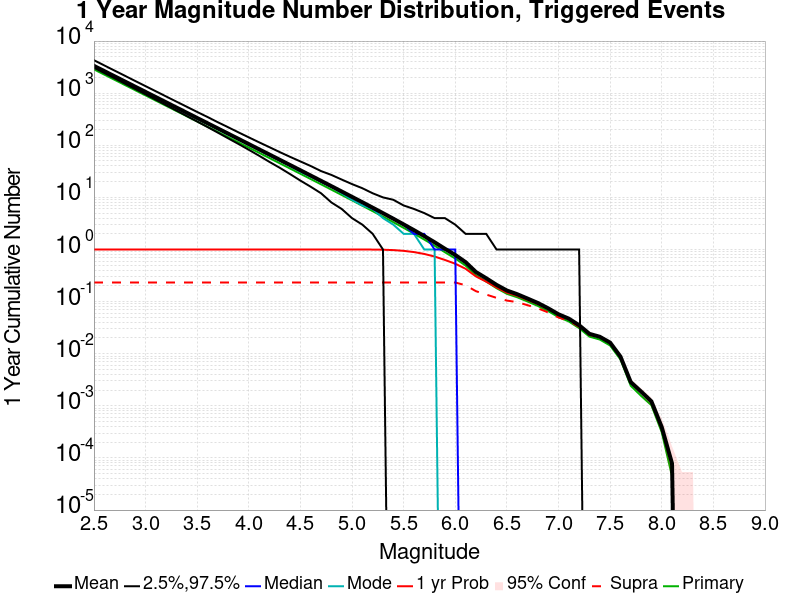

The file beside this chart, header and first rows:
Mag, Mean, 2.5 %ile, 97.5 %ile, Median, Mode, 1 yr Probability, 1 yr Supra-Seis Prob, Primary Aftershocks Mean
2.5, 3344, 3077, 4294, 3262, 3212, 1.0, 0.2329, 2863
2.6, 2656, 2436, 3410, 2592, 2563, 1.0, 0.2329, 2274
2.7, 2109, 1926, 2712, 2059, 2031, 1.0, 0.2329, 1806
2.8, 1676, 1522, 2156, 1637, 1623, 1.0, 0.2329, 1435
2.9, 1331, 1202, 1714, 1301, 1290, 1.0, 0.2329, 1140
3.0, 1057, 949.0, 1363, 1034, 1027, 1.0, 0.2329, 905.2
3.1, 839.7, 748.0, 1086, 822.0, 811.0, 1.0, 0.2329, 719
3.2, 666.9, 589.0, 863.0, 653.0, 648.0, 1.0, 0.2329, 571.1
3.3, 529.7, 464.0, 687.0, 519.0, 510.0, 1.0, 0.2329, 453.6
3.4, 420.7, 364.0, 548.0, 412.0, 411.0, 1.0, 0.2329, 360.3
3.5, 334.1, 286.0, 436.0, 328.0, 322.0, 1.0, 0.2329, 286.1
3.6, 265.3, 224.0, 349.0, 260.0, 259.0, 1.0, 0.2329, 227.2
3.7, 210.7, 175.0, 277.0, 207.0, 203.0, 1.0, 0.2329, 180.4
3.8, 167.3, 136.0, 222.0, 164.0, 161.0, 1.0, 0.2329, 143.3
3.9, 132.8, 106.0, 177.0, 131.0, 129.0, 1.0, 0.2329, 113.8
4.0, 105.4, 82.0, 142.0, 104.0, 102.0, 1.0, 0.2329, 90.31
4.1, 83.68, 63.0, 114.0, 82.0, 82.0, 1.0, 0.2329, 71.67
4.2, 66.43, 48.0, 92.0, 65.0, 64.0, 1.0, 0.2329, 56.9
4.3, 52.7, 37.0, 74.0, 52.0, 51.0, 1.0, 0.2329, 45.14
4.4, 41.8, 28.0, 60.0, 41.0, 40.0, 1.0, 0.2329, 35.81
4.5, 33.14, 21.0, 49.0, 33.0, 31.0, 1.0, 0.2329, 28.39
4.6, 26.25, 16.0, 40.0, 26.0, 25.0, 1.0, 0.2329, 22.49
4.7, 20.78, 12.0, 32.0, 20.0, 20.0, 1.0, 0.2329, 17.81
4.8, 16.44, 8.0, 27.0, 16.0, 16.0, 1.0, 0.2329, 14.09
4.9, 12.98, 6.0, 22.0, 13.0, 12.0, 1, 0.2329, 11.13
5.0, 10.24, 4.0, 18.0, 10.0, 9.0, 0.9999, 0.2329, 8.779
5.1, 8.074, 3.0, 15.0, 8.0, 7.0, 0.9995, 0.2329, 6.922
5.2, 6.351, 2.0, 12.0, 6.0, 6.0, 0.9973, 0.2329, 5.446
5.3, 4.983, 1.0, 10.0, 5.0, 4.0, 0.9904, 0.2329, 4.274
5.4, 3.899, 0.0, 9.0, 4.0, 3.0, 0.9746, 0.2329, 3.344
5.5, 3.034, 0.0, 7.0, 3.0, 2.0, 0.9429, 0.2329, 2.602
5.6, 2.352, 0.0, 6.0, 2.0, 2.0, 0.8926, 0.2329, 2.017
5.7, 1.809, 0.0, 5.0, 2.0, 1.0, 0.8214, 0.2329, 1.55
5.8, 1.377, 0.0, 4.0, 1.0, 1.0, 0.7332, 0.2329, 1.181
5.9, 1.034, 0.0, 4.0, 1.0, 0.0, 0.6301, 0.2329, 0.8858
6.0, 0.786, 0.0, 3.0, 1.0, 0.0, 0.5335, 0.2328, 0.6723
6.1, 0.5726, 0.0, 2.0, 0.0, 0.0, 0.4275, 0.2058, 0.4918
6.2, 0.3707, 0.0, 2.0, 0.0, 0.0, 0.3046, 0.1587, 0.319
6.3, 0.2808, 0.0, 2.0, 0.0, 0.0, 0.2416, 0.1366, 0.2429
6.4, 0.2097, 0.0, 1.0, 0.0, 0.0, 0.187, 0.1181, 0.1811
6.5, 0.1634, 0.0, 1.0, 0.0, 0.0, 0.1488, 0.1048, 0.1411
6.6, 0.1388, 0.0, 1.0, 0.0, 0.0, 0.1292, 0.09773, 0.1212
6.7, 0.1146, 0.0, 1.0, 0.0, 0.0, 0.1079, 0.08548, 0.1005
6.8, 0.09419, 0.0, 1.0, 0.0, 0.0, 0.08988, 0.07432, 0.0827
6.9, 0.07442, 0.0, 1.0, 0.0, 0.0, 0.07213, 0.06213, 0.06573
7.0, 0.05719, 0.0, 1.0, 0.0, 0.0, 0.0561, 0.04969, 0.05047
7.1, 0.04712, 0.0, 1.0, 0.0, 0.0, 0.04658, 0.04279, 0.04162
7.2, 0.03523, 0.0, 1.0, 0.0, 0.0, 0.03497, 0.03293, 0.03095
7.3, 0.02408, 0.0, 0.0, 0.0, 0.0, 0.02399, 0.02305, 0.02128
7.4, 0.02116, 0.0, 0.0, 0.0, 0.0, 0.02111, 0.02077, 0.01872
7.5, 0.01636, 0.0, 0.0, 0.0, 0.0, 0.01632, 0.0162, 0.01439
7.6, 0.008847, 0.0, 0.0, 0.0, 0.0, 0.008813, 0.008768, 0.007794
7.7, 0.002856, 0.0, 0.0, 0.0, 0.0, 0.002856, 0.002844, 0.00243
7.8, 0.001881, 0.0, 0.0, 0.0, 0.0, 0.001881, 0.001881, 0.001557
7.9, 0.001221, 0.0, 0.0, 0.0, 0.0, 0.001221, 0.001221, 0.00103
8.0, 3.919373E-4, 0.0, 0.0, 0.0, 0.0, 3.919373E-4, 3.919373E-4, 3.1354983E-4
8.1, 7.838746E-5, 0.0, 0.0, 0.0, 0.0, 7.838746E-5, 7.838746E-5, 4.4792832E-5
8.2, 0.0, 0.0, 0.0, 0.0, 0.0, 0.0, 0.0, 0.0
8.3, 0.0, 0.0, 0.0, 0.0, 0.0, 0.0, 0.0, 0.0
8.4, 0.0, 0.0, 0.0, 0.0, 0.0, 0.0, 0.0, 0.0
... 6 more rows
